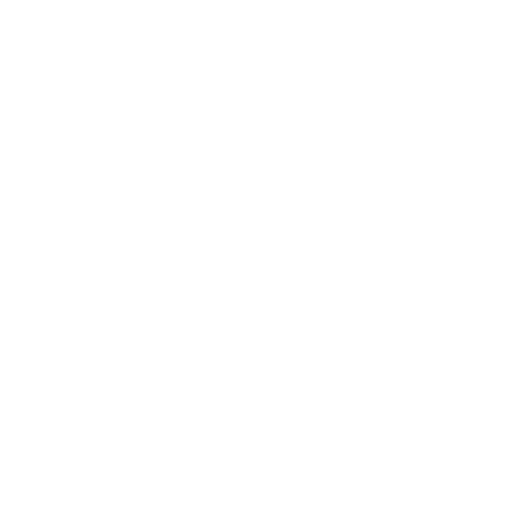
t = 0.00 s
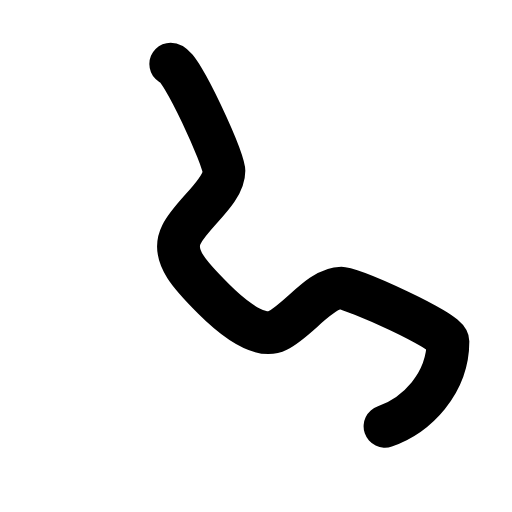
t = 0.30 s
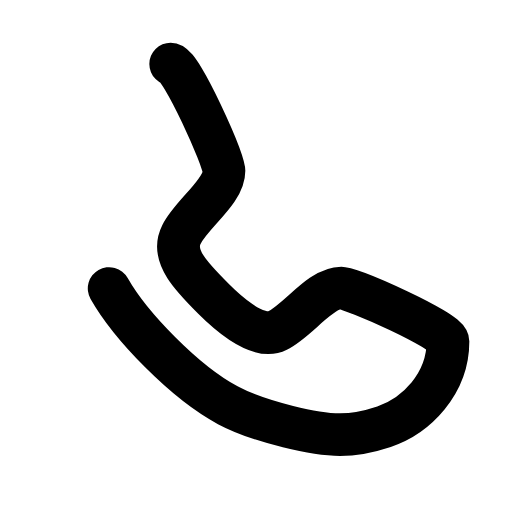
t = 0.45 s
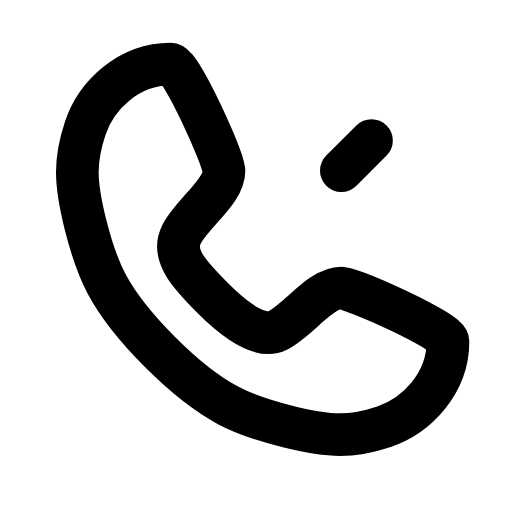
t = 0.75 s
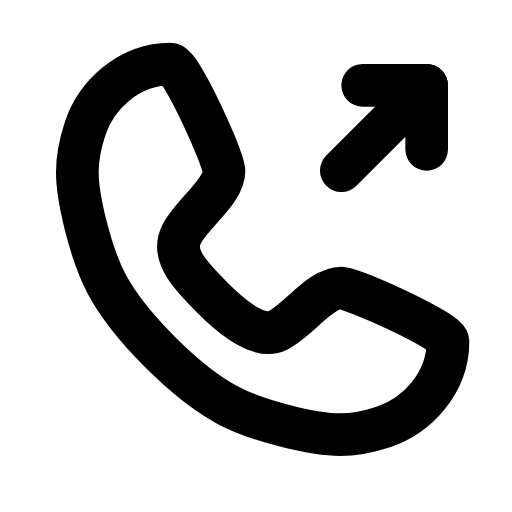
t = 1.00 s
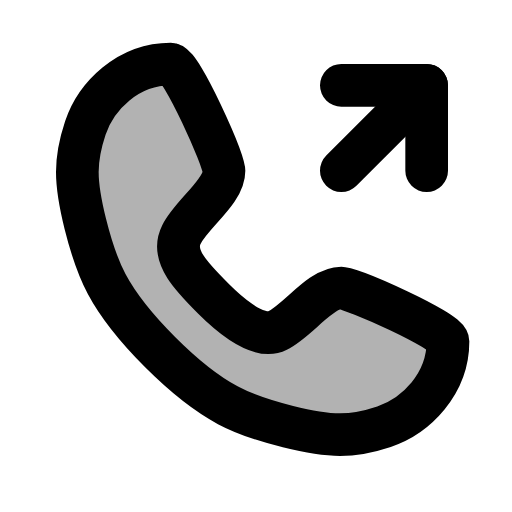
t = 1.25 s

The animated SVG that drew these frames (rendered in a browser with its animation timeline set to each time). Animation: 4 SMIL elements (animate=4); one cycle of 1.25 s.

<svg xmlns="http://www.w3.org/2000/svg" width="24" height="24" viewBox="0 0 24 24"><g stroke="currentColor" stroke-linecap="round" stroke-linejoin="round" stroke-width="2"><path fill="currentColor" fill-opacity="0" stroke-dasharray="62" d="M8 3c0.5 0 2.5 4.5 2.5 5c0 1 -1.5 2 -2 3c-0.5 1 0.5 2 1.5 3c0.39 0.39 2 2 3 1.5c1 -0.5 2 -2 3 -2c0.5 0 5 2 5 2.5c0 2 -1.5 3.5 -3 4c-1.5 0.5 -2.5 0.5 -4.5 0c-2 -0.5 -3.5 -1 -6 -3.5c-2.5 -2.5 -3 -4 -3.5 -6c-0.5 -2 -0.5 -3 0 -4.5c0.5 -1.5 2 -3 4 -3Z"><animate fill="freeze" attributeName="stroke-dashoffset" dur="0.6s" values="62;0"/><animate fill="freeze" attributeName="fill-opacity" begin="1.1s" dur="0.15s" to=".3"/></path><g fill="none"><path stroke-dasharray="8" stroke-dashoffset="8" d="M16 8l4 -4"><animate fill="freeze" attributeName="stroke-dashoffset" begin="0.7s" dur="0.2s" to="0"/></path><path stroke-dasharray="6" stroke-dashoffset="6" d="M20 4h-4M20 4v4"><animate fill="freeze" attributeName="stroke-dashoffset" begin="0.9s" dur="0.2s" to="0"/></path></g></g></svg>
